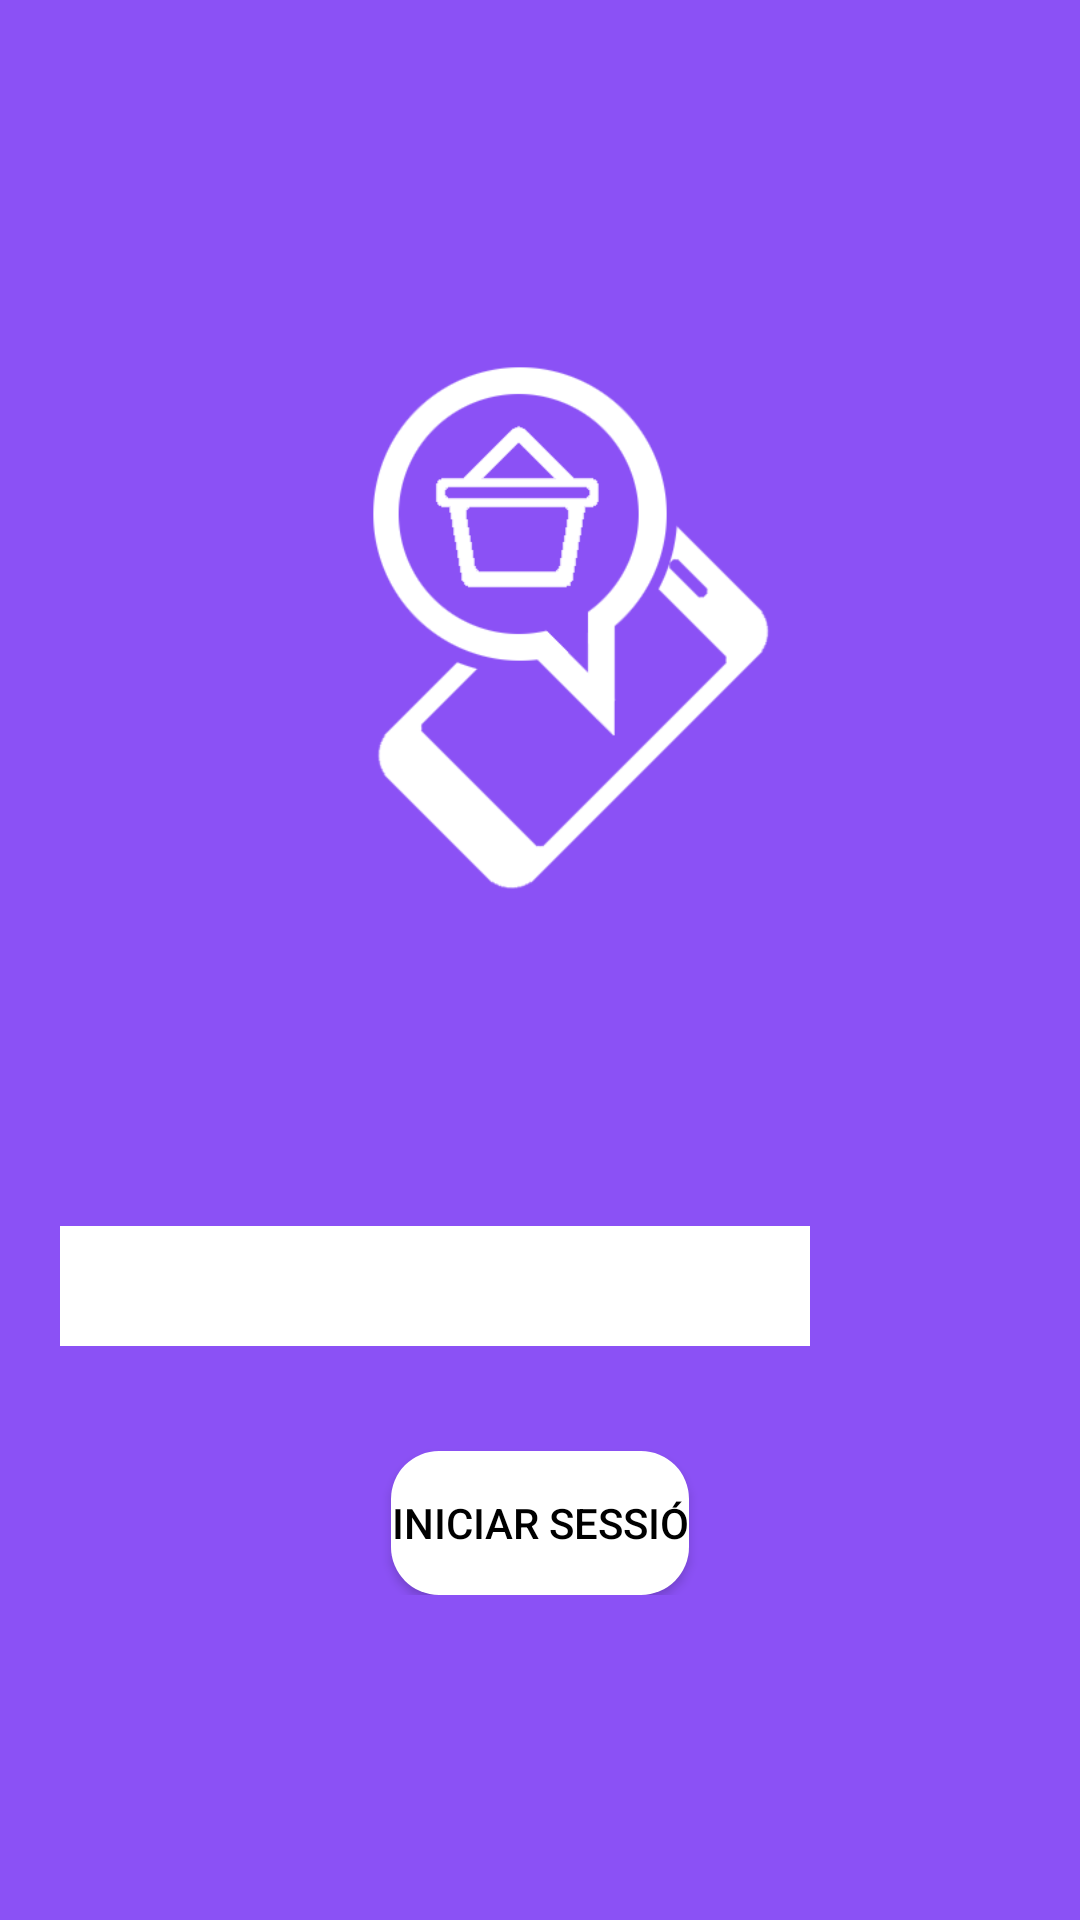

Write the Android layout XML for this screen, with the resource values it uses.
<!-- AndroidManifest.xml: application theme Theme.ProjectPhoneBasket -->
<!-- res/layout/activity_main.xml -->
<?xml version="1.0" encoding="utf-8"?>
<androidx.constraintlayout.widget.ConstraintLayout xmlns:android="http://schemas.android.com/apk/res/android"
    xmlns:app="http://schemas.android.com/apk/res-auto"
    xmlns:tools="http://schemas.android.com/tools"
    android:layout_width="match_parent"
    android:layout_height="match_parent"
    android:background="@color/background_color"
    tools:context=".MainActivity">

    <androidx.constraintlayout.widget.ConstraintLayout
        android:layout_width="match_parent"
        android:layout_height="wrap_content"
        app:layout_constraintTop_toTopOf="parent"
        app:layout_constraintBottom_toBottomOf="parent"
        app:layout_constraintLeft_toLeftOf="parent"
        app:layout_constraintRight_toRightOf="parent" >

    <ImageView
        android:layout_width="200dp"
        android:layout_height="200dp"
        android:background="@drawable/logo_nb"
        android:layout_marginBottom="100dp"
        android:id="@+id/logo"
        app:layout_constraintTop_toTopOf="parent"
        app:layout_constraintBottom_toTopOf="@+id/server_link"
        app:layout_constraintLeft_toLeftOf="parent"
        app:layout_constraintRight_toRightOf="parent" />

    <EditText
        android:layout_width="0dp"
        android:layout_height="40dp"
        android:id="@+id/server_link"
        android:inputType="text"
        android:maxLines="1"
        android:background="@color/white"
        android:textColor="@color/black"
        android:layout_marginBottom="10dp"
        android:layout_marginLeft="20dp"
        android:layout_marginRight="20dp"
        android:paddingStart="10dp"
        android:paddingEnd="10dp"
        app:layout_constraintTop_toBottomOf="@+id/logo"
        app:layout_constraintBottom_toTopOf="@+id/login_button"
        app:layout_constraintLeft_toLeftOf="parent"
        app:layout_constraintRight_toLeftOf="@+id/qr_button" />

    <Button
        android:layout_width="50dp"
        android:layout_height="50dp"
        android:id="@+id/qr_button"
        android:foregroundTint="@color/white"
        android:foreground="@drawable/qr_button"
        android:background="@color/empty"
        android:layout_marginRight="20dp"
        app:layout_constraintTop_toTopOf="@+id/server_link"
        app:layout_constraintBottom_toBottomOf="@+id/server_link"
        app:layout_constraintLeft_toRightOf="@+id/server_link"
        app:layout_constraintRight_toRightOf="parent" />

    <Button
        android:layout_width="wrap_content"
        android:layout_height="wrap_content"
        android:id="@+id/login_button"
        android:text="@string/login"
        android:textColor="@color/black"
        android:background="@drawable/sb_background_alt"
        app:backgroundTint="@null"
        android:layout_marginTop="25dp"
        app:layout_constraintTop_toBottomOf="@+id/server_link"
        app:layout_constraintLeft_toLeftOf="parent"
        app:layout_constraintRight_toRightOf="parent"
        app:layout_constraintBottom_toBottomOf="parent" />

    </androidx.constraintlayout.widget.ConstraintLayout>

</androidx.constraintlayout.widget.ConstraintLayout>
<!-- resources referenced by this layout -->
<resources>
  <color name="background_color">#8b51f5</color>
  <color name="black">#FF000000</color>
  <color name="empty">#00000000</color>
  <color name="white">#FFFFFFFF</color>
  <!-- drawable logo_nb: png bitmap (drawable, 10047 bytes) -->
  <!-- drawable sb_background_alt (drawable) -->
  <?xml version="1.0" encoding="utf-8"?>
  <selector xmlns:android="http://schemas.android.com/apk/res/android" >
      <item>
          <shape android:shape="rectangle">
              <solid android:color="@color/white" />
              <corners android:radius="16dp" />
          </shape>
      </item>
  </selector>
  <string name="login">Iniciar sessió</string>
  <style name="Theme.ProjectPhoneBasket" parent="Base.Theme.ProjectPhoneBasket">
          <item name="android:actionMenuTextAppearance">@color/white</item>
      </style>
  <style name="Base.Theme.ProjectPhoneBasket" parent="Theme.Material3.DayNight.NoActionBar">
          
          
      </style>
</resources>
